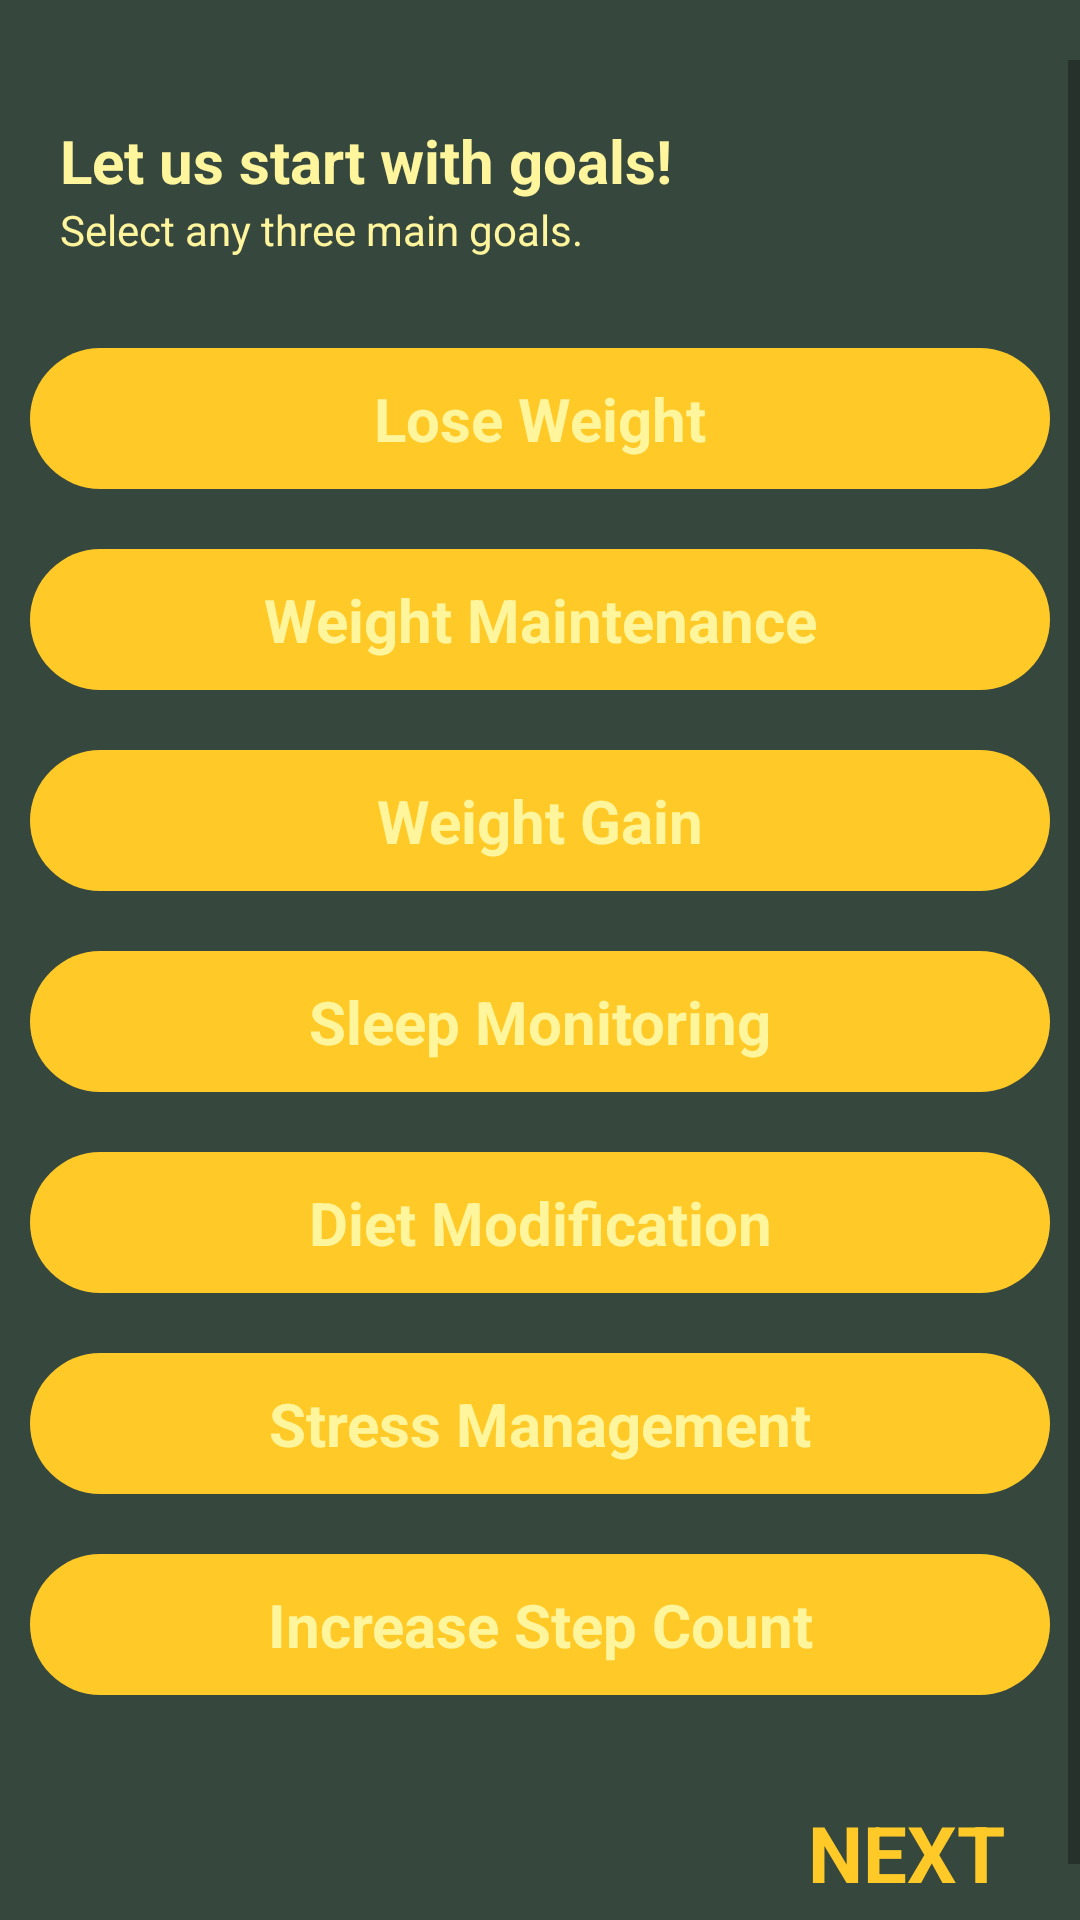

Layout XML and referenced resources for this Android screen:
<!-- AndroidManifest.xml: application theme Theme.HealthyKlan -->
<!-- res/layout/fragment_goals.xml -->
<?xml version="1.0" encoding="utf-8"?>
<ScrollView xmlns:android="http://schemas.android.com/apk/res/android"
    xmlns:tools="http://schemas.android.com/tools"
    android:layout_width="match_parent"
    android:layout_height="match_parent"
    android:paddingTop="20dp"
    android:background="@color/green_dark"
    tools:context=".onboarding.screen.GoalsScreen">

    <LinearLayout
        android:layout_width="match_parent"
        android:layout_height="match_parent"
        android:orientation="vertical"
        >

    <TextView
        android:layout_width="match_parent"
        android:layout_height="wrap_content"
        android:textSize="20sp"
        android:textStyle="bold"
        android:text="@string/text_about_goals"
        android:paddingTop="10dp"
        android:paddingStart="10dp"
        android:paddingEnd="10dp"
        android:layout_marginTop="10dp"
        android:layout_marginLeft="10dp"
        android:layout_marginRight="10dp"
        android:textColor="@color/yellow"
        />
    <TextView
        android:layout_width="match_parent"
        android:layout_height="wrap_content"
        android:textSize="14sp"
        android:text="@string/text_select_three"
        android:paddingBottom="10dp"
        android:paddingStart="10dp"
        android:paddingEnd="10dp"
        android:layout_marginLeft="10dp"
        android:layout_marginRight="10dp"
        android:layout_marginBottom="10dp"
        android:textColor="@color/yellow"
        />


    <TextView
        android:id="@+id/tvGoalOne"
        android:layout_width="match_parent"
        android:layout_height="wrap_content"
        android:gravity="center"
        android:text="@string/text_goal_one"
        android:textStyle="bold"
        android:textSize="20sp"
        android:layout_margin="10dp"
        android:textColor="@color/yellow"
        android:background="@drawable/bg_onboard_goal_not_selected"
        />

    <TextView
        android:id="@+id/tvGoalTwo"
        android:layout_width="match_parent"
        android:layout_height="wrap_content"
        android:gravity="center"
        android:text="@string/text_goal_two"
        android:textStyle="bold"
        android:textSize="20sp"
        android:layout_margin="10dp"
        android:textColor="@color/yellow"
        android:background="@drawable/bg_onboard_goal_not_selected"
        />

    <TextView
        android:id="@+id/tvGoalThree"
        android:layout_width="match_parent"
        android:layout_height="wrap_content"
        android:gravity="center"
        android:text="@string/text_goal_three"
        android:textStyle="bold"
        android:textSize="20sp"
        android:layout_margin="10dp"
        android:textColor="@color/yellow"
        android:background="@drawable/bg_onboard_goal_not_selected"
        />

    <TextView
        android:id="@+id/tvGoalFour"
        android:layout_width="match_parent"
        android:layout_height="wrap_content"
        android:gravity="center"
        android:text="@string/text_goal_four"
        android:textStyle="bold"
        android:textSize="20sp"
        android:layout_margin="10dp"
        android:textColor="@color/yellow"
        android:background="@drawable/bg_onboard_goal_not_selected"
        />

    <TextView
        android:id="@+id/tvGoalFive"
        android:layout_width="match_parent"
        android:layout_height="wrap_content"
        android:gravity="center"
        android:text="@string/text_goal_five"
        android:textStyle="bold"
        android:textSize="20sp"
        android:layout_margin="10dp"
        android:textColor="@color/yellow"
        android:background="@drawable/bg_onboard_goal_not_selected"
        />

    <TextView
        android:id="@+id/tvGoalSix"
        android:layout_width="match_parent"
        android:layout_height="wrap_content"
        android:gravity="center"
        android:text="@string/text_goal_six"
        android:textStyle="bold"
        android:textSize="20sp"
        android:layout_margin="10dp"
        android:textColor="@color/yellow"
        android:background="@drawable/bg_onboard_goal_not_selected"
        />

    <TextView
        android:id="@+id/tvGoalSeven"
        android:layout_width="match_parent"
        android:layout_height="wrap_content"
        android:gravity="center"
        android:text="@string/text_goal_seven"
        android:textStyle="bold"
        android:textSize="20sp"
        android:layout_margin="10dp"
        android:textColor="@color/yellow"
        android:background="@drawable/bg_onboard_goal_not_selected"
        />

    <LinearLayout
        android:layout_width="match_parent"
        android:layout_height="match_parent"
        android:orientation="vertical"
        android:gravity="bottom"
        >
        <TextView
            android:id="@+id/tvActivityNextActivityLevel"
            android:layout_width="match_parent"
            android:layout_height="wrap_content"
            android:text="@string/text_next_button"
            android:textColor="@color/orange_light"
            android:textSize="26sp"
            android:textStyle="bold"
            android:gravity="end"
            android:padding="15dp"
            android:layout_margin="10dp"
            />
    </LinearLayout>
    </LinearLayout>

</ScrollView>
<!-- resources referenced by this layout -->
<resources>
  <color name="green_dark">#36473D</color>
  <color name="orange_light">#FFCA28</color>
  <color name="yellow">#FFF59D</color>
  <!-- drawable bg_onboard_goal_not_selected (drawable) -->
  <?xml version="1.0" encoding="utf-8"?>
  <shape xmlns:android="http://schemas.android.com/apk/res/android">
      <solid android:color="@color/orange_light"/>
      <corners android:radius="50dp"/>
      <padding android:top="10dp"
          android:left="10dp"
          android:right="10dp"
          android:bottom="10dp"/>
  </shape>
  <string name="text_about_goals">Let us start with goals!</string>
  <string name="text_goal_five">Diet Modification</string>
  <string name="text_goal_four">Sleep Monitoring</string>
  <string name="text_goal_one">Lose Weight</string>
  <string name="text_goal_seven">Increase Step Count</string>
  <string name="text_goal_six">Stress Management</string>
  <string name="text_goal_three">Weight Gain</string>
  <string name="text_goal_two">Weight Maintenance</string>
  <string name="text_next_button">NEXT</string>
  <string name="text_select_three">Select any three main goals.</string>
  <style name="Theme.HealthyKlan" parent="Theme.MaterialComponents.Light.NoActionBar">
          
          <item name="colorPrimary">@color/purple_500</item>
          <item name="colorPrimaryVariant">@color/purple_700</item>
          <item name="colorOnPrimary">@color/white</item>
          
          <item name="colorSecondary">@color/teal_200</item>
          <item name="colorSecondaryVariant">@color/teal_700</item>
          <item name="colorOnSecondary">@color/black</item>
          
          <item name="android:statusBarColor" tools:targetApi="l">?attr/colorPrimaryVariant</item>
          
      </style>
  <color name="purple_500">#788C63</color>
  <color name="purple_700">#36473D</color>
  <color name="white">#FFFFFFFF</color>
  <color name="teal_200">#FFCA28</color>
  <color name="teal_700">#E89A00</color>
  <color name="black">#FF000000</color>
</resources>
